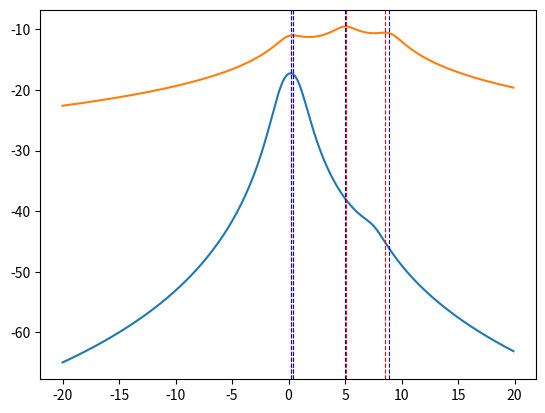

Recreate this plot in Python.
import numpy as np
import matplotlib.pyplot as plt

def l2_norm(x,y):
    return (sum([(a-b)**2 for a,b in zip(x,y)]))**0.5

def simplified_NRe_optimizer(initial, score, expected_infomation, data, tolerance = 0.001):
    optimized_seq = [initial]
    
    while(True):
        last = optimized_seq[-1]
        new = last + np.linalg.inv(expected_infomation(last, data)) @ score(last, data)
        optimized_seq.append(new)
        if l2_norm(last, new)<tolerance:
            break
    return optimized_seq[-1]

def simplified_NRo_optimizer(initial, score, obs_infomation, data, tolerance = 0.001):
    optimized_seq = [initial]
    
    while(True):
        last = optimized_seq[-1]
        new = last - np.linalg.inv(obs_infomation(last, data)) @ score(last, data)
        optimized_seq.append(new)
        if l2_norm(last, new)<tolerance:
            break
    return optimized_seq[-1]



# cauchy(0,1) case
def cauchy_theta_1_log_likelihood(theta, data):
    theta = theta[0]
    lik = -len(data)*np.log(np.pi)
    for y in data:
        lik -= np.log(1+(y-theta)**2)
    return lik

def cauchy_theta_1_score(theta, data):
    theta = theta[0]
    score = 0
    for y in data:
        score += (2*(y-theta) / (1+(y-theta)**2))
    return np.array([score])

def cauchy_theta_1_hessian(theta, data):
    theta = theta[0]
    hessian = 0
    for y in data:
        hessian -= 2*(1-y-theta)**2 / (1+(y-theta)**2)**2
    return np.array([[hessian]])

def cauchy_theta_1_expected_information(_, data):
    return np.array([[len(data)/2]])

# problem 3b
y_3b = [-0.774, 0.597, 7.575, 0.397, -0.865, -0.318, -0.125, 0.961, 1.039]

for initial in [[-1], [4.67], [10]]:
    mle_NRe_3b_init_test = simplified_NRe_optimizer(initial, cauchy_theta_1_score, cauchy_theta_1_expected_information, y_3b)
    mle_NRo_3b_init_test = simplified_NRo_optimizer(initial, cauchy_theta_1_score, cauchy_theta_1_hessian, y_3b)
    print(mle_NRe_3b_init_test, mle_NRo_3b_init_test)

initial_3b = np.array([0])
mle_NRe_3b = simplified_NRe_optimizer(initial_3b, cauchy_theta_1_score, cauchy_theta_1_expected_information, y_3b)
mle_NRo_3b = simplified_NRo_optimizer(initial_3b, cauchy_theta_1_score, cauchy_theta_1_hessian, y_3b)
print(mle_NRe_3b, mle_NRo_3b)

#plot
grid_3b = np.arange(-20, 20, 0.1)
log_likelihood_on_grid_3b = [cauchy_theta_1_log_likelihood([x], y_3b) for x in grid_3b]
plt.plot(grid_3b, log_likelihood_on_grid_3b)
plt.axvline(mle_NRe_3b, color="red", linestyle="dashed", linewidth=0.8)
plt.axvline(mle_NRo_3b, color="blue", linestyle="dashed", linewidth=0.8)
plt.show()


#problem 3c
y_3c = [0, 5, 9]
initial_3c_vec = [np.array([-1]), np.array([4.67]), np.array([10])]

grid_3c = np.arange(-20, 20, 0.1)
log_likelihood_on_grid_3c = [cauchy_theta_1_log_likelihood([x], y_3c) for x in grid_3c]
plt.plot(grid_3c, log_likelihood_on_grid_3c)

for initial_3c in initial_3c_vec: 
    mle_NRe_3c = simplified_NRe_optimizer(initial_3c, cauchy_theta_1_score, cauchy_theta_1_expected_information, y_3c)
    mle_NRo_3c = simplified_NRo_optimizer(initial_3c, cauchy_theta_1_score, cauchy_theta_1_hessian, y_3c)
    print(mle_NRe_3c, mle_NRo_3c)

    plt.axvline(mle_NRe_3c, color="red", linestyle="dashed", linewidth=0.8)
    plt.axvline(mle_NRo_3c, color="blue", linestyle="dashed", linewidth=0.8)

plt.show()

